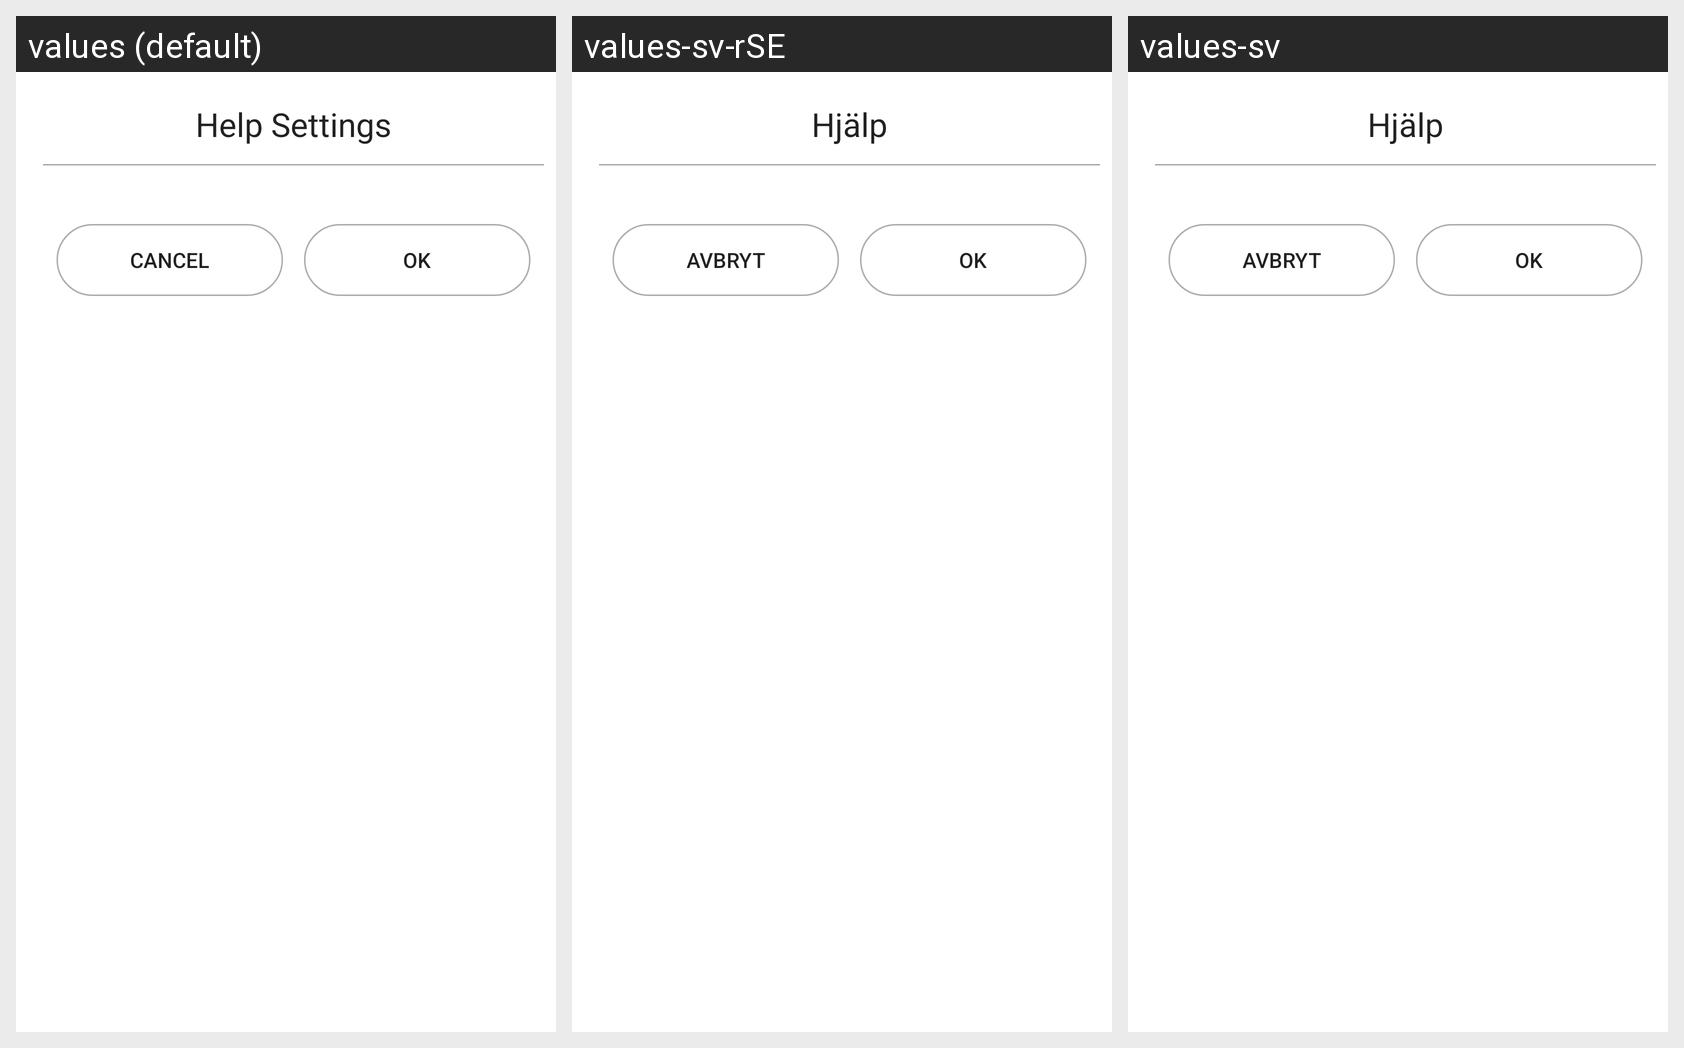

The same Android screen rendered under several of its app's locales, left to right. List the strings drawn on it with the default value and each locale's translation.
Android screen res/layout/activity_help.xml rendered under 3 locales, left to right: values (default), values-sv-rSE, values-sv. Device: Nexus 5 (rendered at 1080×1920; each locale shown at half size, 540×960, under a caption strip naming it); theme Theme.Custom.
Strings drawn on this screen, with the default value and each locale's value (text and hints the layout hard-codes appear in the picture but are not listed):

help_settings
  values: Help Settings
  values-sv-rSE: Hjälp
  values-sv: Hjälp

cancel_button
  values: Cancel
  values-sv-rSE: Avbryt
  values-sv: Avbryt

ok_button
  values: OK
  values-sv-rSE: OK
  values-sv: OK
